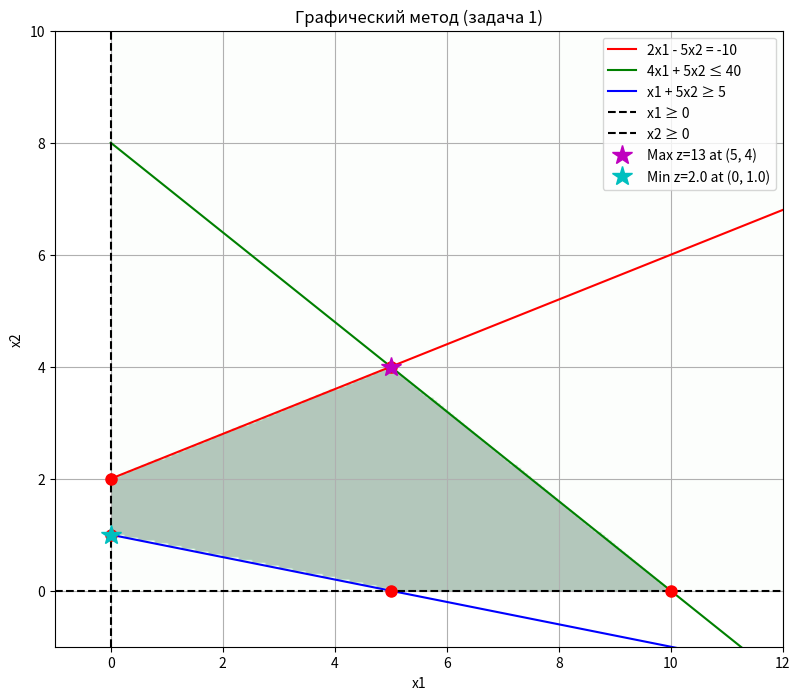

Source code (Python):
import numpy as np
import matplotlib.pyplot as plt
from collections import deque

def solve_graphical():
    def line1(x1): return (2 * x1 + 10) / 5
    def line2(x1): return (40 - 4 * x1) / 5
    def line3(x1): return (5 - x1) / 5
    vertices = []
    vertices.append((5, 4))
    vertices.append((0, line1(0)))
    vertices.append((0, line3(0)))
    vertices.append((10, 0))
    vertices.append((5, 0))

    def check_point(x1, x2):
        return (2 * x1 - 5 * x2 >= -10 - 1e-9 and
                4 * x1 + 5 * x2 <= 40 + 1e-9 and
                x1 + 5 * x2 >= 5 - 1e-9 and
                x1 >= 0 - 1e-9 and
                x2 >= 0 - 1e-9)

    feasible_vertices = [v for v in vertices if check_point(v[0], v[1])]

    z_values = [x1 + 2 * x2 for (x1, x2) in feasible_vertices]

    max_z = max(z_values)
    min_z = min(z_values)
    max_point = feasible_vertices[z_values.index(max_z)]
    min_point = feasible_vertices[z_values.index(min_z)]

    print("Задача 1 (графический метод):")
    print(f"  Допустимые вершины: {feasible_vertices}")
    print(f"  Значения z: {z_values}")
    print(f"  Максимум: z = {max_z} в точке {max_point}")
    print(f"  Минимум: z = {min_z} в точке {min_point}")

    x1_vals = np.linspace(0, 12, 400)

    plt.figure(figsize=(10, 8))
    plt.plot(x1_vals, line1(x1_vals), 'r-', label='2x1 - 5x2 = -10')
    plt.plot(x1_vals, line2(x1_vals), 'g-', label='4x1 + 5x2 ≤ 40')
    plt.plot(x1_vals, line3(x1_vals), 'b-', label='x1 + 5x2 ≥ 5')
    plt.axvline(x=0, color='k', linestyle='--', label='x1 ≥ 0')
    plt.axhline(y=0, color='k', linestyle='--', label='x2 ≥ 0')

    x1_grid, x2_grid = np.meshgrid(np.linspace(0, 12, 200), np.linspace(0, 10, 200))
    feasible = ((2 * x1_grid - 5 * x2_grid >= -10) &
                (4 * x1_grid + 5 * x2_grid <= 40) &
                (x1_grid + 5 * x2_grid >= 5) &
                (x1_grid >= 0) &
                (x2_grid >= 0))

    plt.imshow(feasible, extent=[0, 12, 0, 10], origin='lower', alpha=0.3, cmap='Greens')

    for v in feasible_vertices:
        plt.plot(v[0], v[1], 'ro', markersize=8)

    plt.plot(max_point[0], max_point[1], 'm*', markersize=15, label=f'Max z={max_z} at {max_point}')
    plt.plot(min_point[0], min_point[1], 'c*', markersize=15, label=f'Min z={min_z} at {min_point}')

    plt.xlim(-1, 12)
    plt.ylim(-1, 10)
    plt.xlabel('x1')
    plt.ylabel('x2')
    plt.title('Графический метод (задача 1)')
    plt.legend()
    plt.grid(True)
    plt.show()

    return max_z, min_z, max_point, min_point


def simplex_method():
    print("\nЗадача 2 (симплекс-метод):")
    table = np.array([
        [1, 2, 1, 1, 0, 0, 10],
        [2, 1, 2, 0, 1, 0, 6],
        [3, 1, 2, 0, 0, 1, 12],
        [3, -4, 1, 0, 0, 0, 0]
    ], dtype=float)

    basis = [3, 4, 5]
    n_vars = 6

    iter_count = 0
    while True:
        iter_count += 1
        if iter_count > 10:
            print("Превышено максимальное количество итераций!")
            break

        print(f"\n  Итерация {iter_count}")
        print("  Таблица:")
        for i in range(len(table)):
            if i < 3:
                print(f"  x{basis[i] + 1}: {table[i]}")
            else:
                print(f"  z: {table[i]}")

        z_row = table[-1, :-1]
        if np.all(z_row >= -1e-9):
            print("  Решение оптимально!")
            break
        col = np.argmin(z_row)

        ratios = []
        for i in range(len(table) - 1):
            if table[i, col] > 1e-9:
                ratios.append(table[i, -1] / table[i, col])
            else:
                ratios.append(np.inf)

        if all(r == np.inf for r in ratios):
            print("  Задача неограниченна!")
            break

        row = np.argmin(ratios)

        print(f"  Разрешающий столбец: x{col + 1}")
        print(f"  Разрешающая строка: строка {row + 1} (x{basis[row] + 1})")
        print(f"  Разрешающий элемент: {table[row, col]}")

        pivot = table[row, col]
        table[row, :] /= pivot

        for i in range(len(table)):
            if i != row:
                factor = table[i, col]
                table[i, :] -= factor * table[row, :]

        basis[row] = col

    solution = np.zeros(n_vars)
    for i, var_idx in enumerate(basis):
        if var_idx < n_vars:
            solution[var_idx] = table[i, -1]

    x1, x2, x3 = solution[0], solution[1], solution[2]
    z_max = -table[-1, -1]

    print(f"\n  Решение: x1 = {x1:.6f}, x2 = {x2:.6f}, x3 = {x3:.6f}")
    print(f"  Максимальное значение: z = {z_max:.6f}")

    return x1, x2, x3, z_max


def transport_problem():
    print("\nЗадача 3 (транспортная задача):")

    a = np.array([15, 15, 15, 15])
    b = np.array([11, 11, 11, 11, 16])
    C = np.array([
        [17, 20, 29, 26, 25],
        [3, 4, 5, 15, 24],
        [19, 2, 22, 4, 13],
        [20, 27, 1, 17, 19]
    ])

    print(f"  Сумма запасов: {a.sum()}, сумма потребностей: {b.sum()}")
    if a.sum() != b.sum():
        print("  Задача несбалансированна!")
        return None

    m, n = C.shape

    print("\n  Построение начального плана методом наименьшей стоимости:")
    X = np.array([
        [0, 0, 0, 0, 15],
        [11, 0, 0, 4, 0],
        [0, 11, 0, 4, 0],
        [0, 0, 11, 3, 1]
    ])

    print("  Начальный план:")
    print(X)

    print(f"  Сумма по строкам (запасы): {X.sum(axis=1)}")
    print(f"  Сумма по столбцам (потребности): {X.sum(axis=0)}")
    def calculate_potentials(X, C):
        m, n = X.shape
        u = np.full(m, np.nan)
        v = np.full(n, np.nan)

        u[0] = 0

        changed = True
        while changed:
            changed = False

            for i in range(m):
                if not np.isnan(u[i]):
                    for j in range(n):
                        if X[i, j] > 0 and np.isnan(v[j]):
                            v[j] = C[i, j] - u[i]
                            changed = True

            for j in range(n):
                if not np.isnan(v[j]):
                    for i in range(m):
                        if X[i, j] > 0 and np.isnan(u[i]):
                            u[i] = C[i, j] - v[j]
                            changed = True

        return u, v

    def check_optimality(X, C):
        u, v = calculate_potentials(X, C)
        delta = np.zeros((m, n))
        min_delta = 0
        min_i, min_j = -1, -1

        for i in range(m):
            for j in range(n):
                if X[i, j] == 0:
                    delta[i, j] = C[i, j] - (u[i] + v[j])
                    if delta[i, j] < min_delta:
                        min_delta = delta[i, j]
                        min_i, min_j = i, j

        has_negative = min_delta < -1e-9
        return u, v, delta, has_negative, min_i, min_j, min_delta

    def find_cycle(X, start_i, start_j):
        m, n = X.shape
        queue = deque()
        queue.append((start_i, start_j, [(start_i, start_j)], True))
        queue.append((start_i, start_j, [(start_i, start_j)], False))

        visited_states = set()

        while queue:
            i, j, path, move_horizontal = queue.popleft()

            state = (i, j, move_horizontal)
            if state in visited_states:
                continue
            visited_states.add(state)

            if len(path) > 3 and (i, j) == (start_i, start_j):
                if len(path) % 2 == 1:
                    return path

            if move_horizontal:
                for nj in range(n):
                    if nj != j and X[i, nj] > 0:
                        new_path = path + [(i, nj)]
                        queue.append((i, nj, new_path, False))
            else:
                for ni in range(m):
                    if ni != i and X[ni, j] > 0:
                        new_path = path + [(ni, j)]
                        queue.append((ni, j, new_path, True))

        return None

    iteration = 0
    while True:
        iteration += 1
        print(f"\n  Итерация {iteration}:")

        u, v, delta, has_negative, i_min, j_min, delta_min = check_optimality(X, C)

        print(f"  Потенциалы u: {u}")
        print(f"  Потенциалы v: {v}")

        if not has_negative:
            print("  План оптимален!")
            break

        print(f"  Наибольшая отрицательная оценка: Δ[{i_min},{j_min}] = {delta_min:.2f}")
        print(f"  Клетка для ввода: A{i_min + 1}B{j_min + 1}")

        cycle = find_cycle(X, i_min, j_min)
        if cycle is None:
            print("  Цикл не найден!")
            break

        print(f"  Найден цикл: {cycle}")

        cycle_len = len(cycle)

        theta = np.inf
        for k in range(1, cycle_len, 2):
            i, j = cycle[k]
            if X[i, j] < theta:
                theta = X[i, j]

        print(f"  θ = {theta}")

        new_X = X.copy()
        for k in range(cycle_len - 1):
            i, j = cycle[k]
            if k % 2 == 0:
                new_X[i, j] += theta
            else:
                new_X[i, j] -= theta

        if np.any(new_X < -1e-9):
            print("  Ошибка: отрицательные значения после перераспределения!")
            break

        X = new_X

        print(f"  Новый план:")
        print(X)

    total_cost = np.sum(X * C)

    print(f"\n  Оптимальный план перевозок:")
    for i in range(m):
        for j in range(n):
            if X[i, j] > 0:
                print(f"    A{i + 1} → B{j + 1}: {X[i, j]} тонн (стоимость {C[i, j]} руб/тонн)")

    print(f"\n  Минимальная стоимость: {total_cost}")

    return X, total_cost


def main():
    print()
    print("Лабораторная работа №7: Оптимизация")
    print("Вариант 1")
    print()

    print("\n1. Графический метод:")
    max_z, min_z, max_point, min_point = solve_graphical()

    print("\n2. Симплекс-метод:")
    x1, x2, x3, z_max = simplex_method()

    print("\n3. Транспортная задача:")
    X_opt, total_cost = transport_problem()

    print()
    print("Итоговые результаты:")
    print(f"Задача 1:")
    print(f"  Максимум: z = {max_z} в точке {max_point}")
    print(f"  Минимум: z = {min_z} в точке {min_point}")
    print()
    print(f"Задача 2:")
    print(f"  Решение: x1 = {x1:.2f}, x2 = {x2:.2f}, x3 = {x3:.2f}")
    print(f"  Максимальное значение: z = {z_max:.2f}")
    print()
    print(f"Задача 3:")
    print(f"  Минимальная стоимость: {total_cost}")


if __name__ == "__main__":
    main()